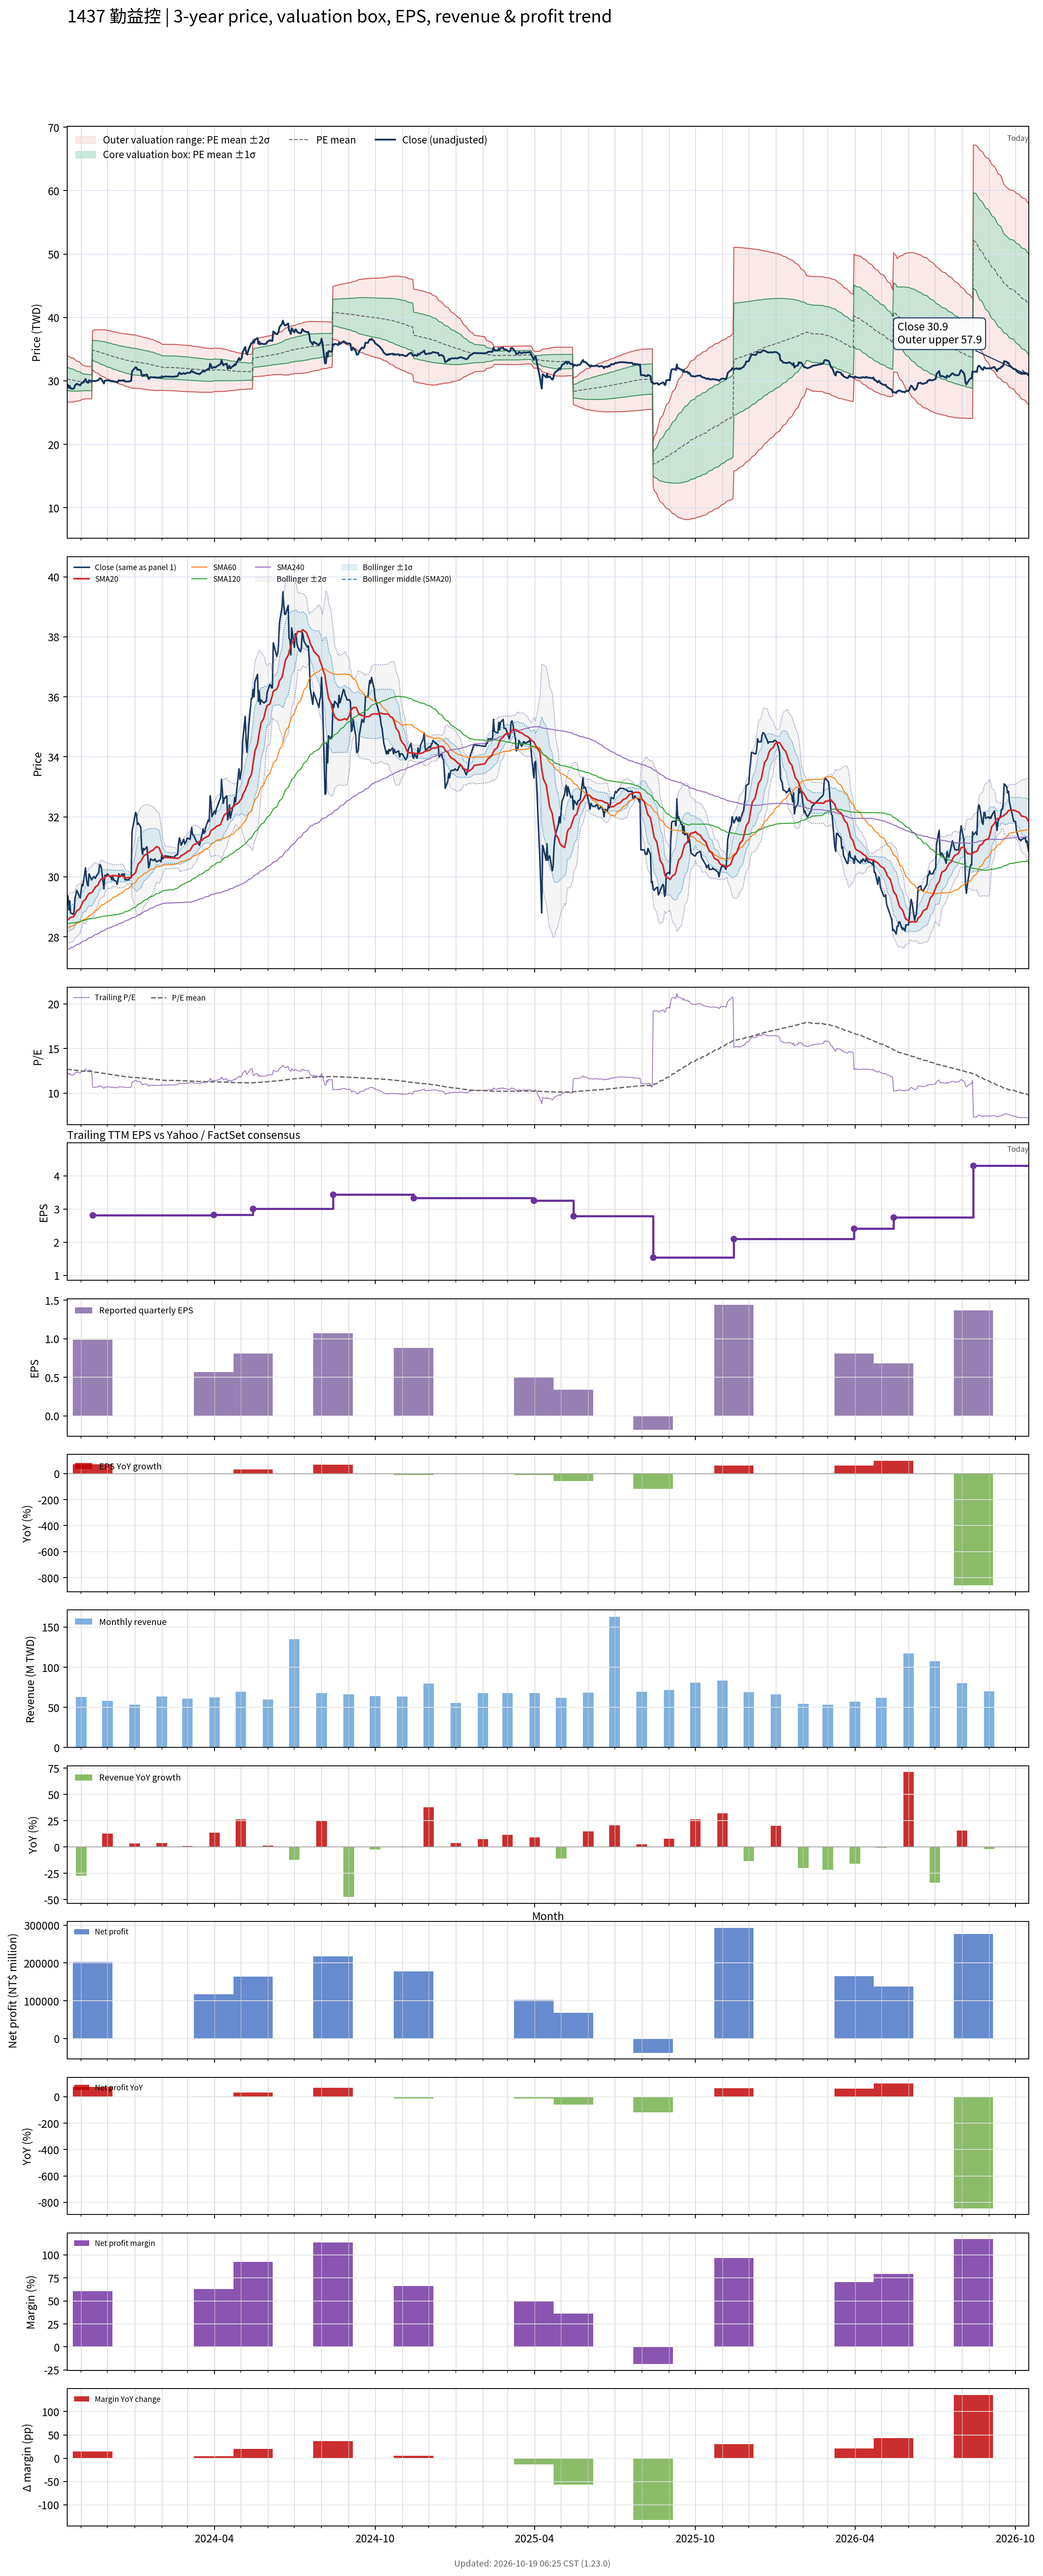

Values plotted in this chart, from the file beside it:
# chart-version: skill-stock-dynamic-val…
date, close, available_date, period_end, eps, ttm_eps, pe, pe_mean, pe_std, price_m2, price_m1, price_mean, price_p1, price_p2, forward_eps, forward_pe, forward_pe_mean, forward_pe_std, forward_price_m2, forward_price_m1, forward_price_mean, forward_price_p1, forward_price_p2, sma20
2023-10-16, 29.4, 2023-08-14, 2023-06-30, 0.64, 2.39, 12.3, 12.69, 0.7751, 26.62, 28.47, 30.32, 32.18, 34.03, , , , , , , , , , 28.54
2023-10-17, 29.35, 2023-08-14, 2023-06-30, 0.64, 2.39, 12.28, 12.67, 0.7642, 26.63, 28.46, 30.29, 32.11, 33.94, , , , , , , , , , 28.59
2023-10-18, 28.9, 2023-08-14, 2023-06-30, 0.64, 2.39, 12.09, 12.65, 0.7529, 26.64, 28.44, 30.24, 32.04, 33.84, , , , , , , , , , 28.59
2023-10-19, 29.2, 2023-08-14, 2023-06-30, 0.64, 2.39, 12.22, 12.64, 0.7436, 26.65, 28.43, 30.21, 31.99, 33.76, , , , , , , , , , 28.62
2023-10-20, 28.8, 2023-08-14, 2023-06-30, 0.64, 2.39, 12.05, 12.62, 0.7337, 26.66, 28.41, 30.17, 31.92, 33.67, , , , , , , , , , 28.65
2023-10-23, 28.75, 2023-08-14, 2023-06-30, 0.64, 2.39, 12.03, 12.61, 0.7229, 26.67, 28.4, 30.13, 31.85, 33.58, , , , , , , , , , 28.67
2023-10-24, 28.85, 2023-08-14, 2023-06-30, 0.64, 2.39, 12.07, 12.59, 0.7075, 26.7, 28.39, 30.08, 31.77, 33.46, , , , , , , , , , 28.7
2023-10-25, 29.3, 2023-08-14, 2023-06-30, 0.64, 2.39, 12.26, 12.57, 0.6903, 26.74, 28.39, 30.04, 31.69, 33.34, , , , , , , , , , 28.75
2023-10-26, 29.4, 2023-08-14, 2023-06-30, 0.64, 2.39, 12.3, 12.55, 0.6741, 26.78, 28.39, 30, 31.61, 33.23, , , , , , , , , , 28.81
2023-10-27, 29.55, 2023-08-14, 2023-06-30, 0.64, 2.39, 12.36, 12.54, 0.6581, 26.82, 28.39, 29.97, 31.54, 33.11, , , , , , , , , , 28.87
2023-10-30, 29.35, 2023-08-14, 2023-06-30, 0.64, 2.39, 12.28, 12.52, 0.6432, 26.86, 28.39, 29.93, 31.47, 33.01, , , , , , , , , , 28.92
2023-10-31, 29.3, 2023-08-14, 2023-06-30, 0.64, 2.39, 12.26, 12.51, 0.6193, 26.93, 28.41, 29.89, 31.37, 32.85, , , , , , , , , , 28.97
2023-11-01, 29.55, 2023-08-14, 2023-06-30, 0.64, 2.39, 12.36, 12.49, 0.5989, 26.99, 28.42, 29.85, 31.28, 32.71, , , , , , , , , , 29.03
2023-11-02, 29.75, 2023-08-14, 2023-06-30, 0.64, 2.39, 12.45, 12.48, 0.5759, 27.06, 28.44, 29.82, 31.19, 32.57, , , , , , , , , , 29.1
2023-11-03, 29.7, 2023-08-14, 2023-06-30, 0.64, 2.39, 12.43, 12.46, 0.5597, 27.11, 28.45, 29.79, 31.12, 32.46, , , , , , , , , , 29.18
2023-11-06, 30.3, 2023-08-14, 2023-06-30, 0.64, 2.39, 12.68, 12.45, 0.5413, 27.17, 28.46, 29.76, 31.05, 32.35, , , , , , , , , , 29.25
2023-11-07, 29.95, 2023-08-14, 2023-06-30, 0.64, 2.39, 12.53, 12.45, 0.5409, 27.17, 28.46, 29.76, 31.05, 32.34, , , , , , , , , , 29.32
2023-11-08, 29.75, 2023-08-14, 2023-06-30, 0.64, 2.39, 12.45, 12.45, 0.54, 27.17, 28.46, 29.75, 31.04, 32.33, , , , , , , , , , 29.36
2023-11-09, 29.7, 2023-08-14, 2023-06-30, 0.64, 2.39, 12.43, 12.44, 0.5364, 27.17, 28.45, 29.73, 31.02, 32.3, , , , , , , , , , 29.41
2023-11-10, 30.1, 2023-08-14, 2023-06-30, 0.64, 2.39, 12.59, 12.44, 0.5326, 27.18, 28.45, 29.72, 31, 32.27, , , , , , , , , , 29.45
2023-11-13, 29.9, 2023-08-14, 2023-06-30, 0.64, 2.39, 12.51, 12.43, 0.5299, 27.18, 28.45, 29.71, 30.98, 32.25, , , , , , , , , , 29.47
2023-11-14, 29.95, 2023-11-14, 2023-09-30, 0.99, 2.81, 10.66, 12.41, 0.5492, 31.79, 33.33, 34.88, 36.42, 37.96, , , , , , , , , , 29.5
2023-11-15, 30, 2023-11-14, 2023-09-30, 0.99, 2.81, 10.68, 12.39, 0.5666, 31.63, 33.22, 34.82, 36.41, 38, , , , , , , , , , 29.56
2023-11-16, 30, 2023-11-14, 2023-09-30, 0.99, 2.81, 10.68, 12.37, 0.58, 31.49, 33.12, 34.75, 36.38, 38.01, , , , , , , , , , 29.6
2023-11-17, 29.95, 2023-11-14, 2023-09-30, 0.99, 2.81, 10.66, 12.35, 0.5951, 31.35, 33.02, 34.69, 36.36, 38.04, , , , , , , , , , 29.66
2023-11-20, 30.1, 2023-11-14, 2023-09-30, 0.99, 2.81, 10.71, 12.33, 0.6089, 31.21, 32.92, 34.63, 36.35, 38.06, , , , , , , , , , 29.72
2023-11-21, 30.15, 2023-11-14, 2023-09-30, 0.99, 2.81, 10.73, 12.3, 0.6206, 31.09, 32.83, 34.58, 36.32, 38.06, , , , , , , , , , 29.79
2023-11-22, 30.4, 2023-11-14, 2023-09-30, 0.99, 2.81, 10.82, 12.28, 0.6298, 30.98, 32.75, 34.52, 36.29, 38.06, , , , , , , , , , 29.84
2023-11-23, 30.4, 2023-11-14, 2023-09-30, 0.99, 2.81, 10.82, 12.27, 0.6383, 30.88, 32.67, 34.46, 36.26, 38.05, , , , , , , , , , 29.89
2023-11-24, 30.3, 2023-11-14, 2023-09-30, 0.99, 2.81, 10.78, 12.25, 0.6481, 30.77, 32.59, 34.41, 36.23, 38.05, , , , , , , , , , 29.93
2023-11-27, 29.6, 2023-11-14, 2023-09-30, 0.99, 2.81, 10.53, 12.22, 0.6608, 30.64, 32.49, 34.35, 36.21, 38.06, , , , , , , , , , 29.94
2023-11-28, 30.05, 2023-11-14, 2023-09-30, 0.99, 2.81, 10.69, 12.2, 0.6685, 30.53, 32.41, 34.29, 36.17, 38.05, , , , , , , , , , 29.98
2023-11-29, 30.05, 2023-11-14, 2023-09-30, 0.99, 2.81, 10.69, 12.18, 0.6748, 30.44, 32.33, 34.23, 36.12, 38.02, , , , , , , , , , 30
2023-11-30, 30.05, 2023-11-14, 2023-09-30, 0.99, 2.81, 10.69, 12.16, 0.6804, 30.34, 32.25, 34.17, 36.08, 37.99, , , , , , , , , , 30.02
2023-12-01, 30.1, 2023-11-14, 2023-09-30, 0.99, 2.81, 10.71, 12.14, 0.6845, 30.26, 32.18, 34.11, 36.03, 37.95, , , , , , , , , , 30.04
2023-12-04, 30, 2023-11-14, 2023-09-30, 0.99, 2.81, 10.68, 12.11, 0.6872, 30.18, 32.11, 34.04, 35.97, 37.9, , , , , , , , , , 30.02
2023-12-05, 30, 2023-11-14, 2023-09-30, 0.99, 2.81, 10.68, 12.09, 0.6905, 30.1, 32.04, 33.98, 35.92, 37.86, , , , , , , , , , 30.03
2023-12-06, 29.9, 2023-11-14, 2023-09-30, 0.99, 2.81, 10.64, 12.07, 0.695, 30.01, 31.97, 33.92, 35.87, 37.82, , , , , , , , , , 30.04
2023-12-07, 30, 2023-11-14, 2023-09-30, 0.99, 2.81, 10.68, 12.05, 0.6976, 29.94, 31.9, 33.86, 35.82, 37.78, , , , , , , , , , 30.05
2023-12-08, 29.9, 2023-11-14, 2023-09-30, 0.99, 2.81, 10.64, 12.03, 0.7004, 29.86, 31.83, 33.8, 35.76, 37.73, , , , , , , , , , 30.04
2023-12-11, 29.85, 2023-11-14, 2023-09-30, 0.99, 2.81, 10.62, 12.01, 0.7044, 29.78, 31.76, 33.74, 35.72, 37.7, , , , , , , , , , 30.04
2023-12-12, 29.75, 2023-11-14, 2023-09-30, 0.99, 2.81, 10.59, 11.99, 0.7086, 29.7, 31.69, 33.68, 35.67, 37.66, , , , , , , , , , 30.03
2023-12-13, 29.9, 2023-11-14, 2023-09-30, 0.99, 2.81, 10.64, 11.96, 0.7114, 29.62, 31.62, 33.62, 35.62, 37.62, , , , , , , , , , 30.02
2023-12-14, 30.1, 2023-11-14, 2023-09-30, 0.99, 2.81, 10.71, 11.94, 0.7124, 29.56, 31.56, 33.56, 35.57, 37.57, , , , , , , , , , 30.03
2023-12-15, 30, 2023-11-14, 2023-09-30, 0.99, 2.81, 10.68, 11.92, 0.7138, 29.5, 31.5, 33.51, 35.51, 37.52, , , , , , , , , , 30.03
2023-12-18, 30.1, 2023-11-14, 2023-09-30, 0.99, 2.81, 10.71, 11.91, 0.7189, 29.42, 31.44, 33.46, 35.48, 37.5, , , , , , , , , , 30.03
2023-12-19, 30, 2023-11-14, 2023-09-30, 0.99, 2.81, 10.68, 11.89, 0.7244, 29.34, 31.38, 33.41, 35.45, 37.49, , , , , , , , , , 30.02
2023-12-20, 30.1, 2023-11-14, 2023-09-30, 0.99, 2.81, 10.71, 11.87, 0.7285, 29.27, 31.32, 33.37, 35.42, 37.46, , , , , , , , , , 30.01
2023-12-21, 29.9, 2023-11-14, 2023-09-30, 0.99, 2.81, 10.64, 11.86, 0.7316, 29.2, 31.26, 33.32, 35.37, 37.43, , , , , , , , , , 29.98
2023-12-22, 29.9, 2023-11-14, 2023-09-30, 0.99, 2.81, 10.64, 11.84, 0.7352, 29.14, 31.2, 33.27, 35.33, 37.4, , , , , , , , , , 29.96
2023-12-25, 29.9, 2023-11-14, 2023-09-30, 0.99, 2.81, 10.64, 11.82, 0.7398, 29.06, 31.14, 33.22, 35.3, 37.38, , , , , , , , , , 29.98
2023-12-26, 29.95, 2023-11-14, 2023-09-30, 0.99, 2.81, 10.66, 11.81, 0.7433, 29, 31.09, 33.17, 35.26, 37.35, , , , , , , , , , 29.97
2023-12-27, 29.95, 2023-11-14, 2023-09-30, 0.99, 2.81, 10.66, 11.79, 0.7469, 28.93, 31.03, 33.13, 35.23, 37.33, , , , , , , , , , 29.97
2023-12-28, 30, 2023-11-14, 2023-09-30, 0.99, 2.81, 10.68, 11.77, 0.751, 28.87, 30.98, 33.09, 35.2, 37.31, , , , , , , , , , 29.96
2023-12-29, 31.5, 2023-11-14, 2023-09-30, 0.99, 2.81, 11.21, 11.76, 0.7498, 28.84, 30.95, 33.06, 35.16, 37.27, , , , , , , , , , 30.04
2024-01-02, 32.15, 2023-11-14, 2023-09-30, 0.99, 2.81, 11.44, 11.75, 0.7468, 28.83, 30.93, 33.03, 35.13, 37.23, , , , , , , , , , 30.14
2024-01-03, 32.1, 2023-11-14, 2023-09-30, 0.99, 2.81, 11.42, 11.74, 0.7431, 28.83, 30.91, 33, 35.09, 37.18, , , , , , , , , , 30.25
2024-01-04, 31.75, 2023-11-14, 2023-09-30, 0.99, 2.81, 11.3, 11.73, 0.7402, 28.81, 30.89, 32.97, 35.05, 37.13, , , , , , , , , , 30.34
2024-01-05, 31.8, 2023-11-14, 2023-09-30, 0.99, 2.81, 11.32, 11.72, 0.7361, 28.8, 30.87, 32.94, 35.01, 37.08, , , , , , , , , , 30.43
... 671 more rows
